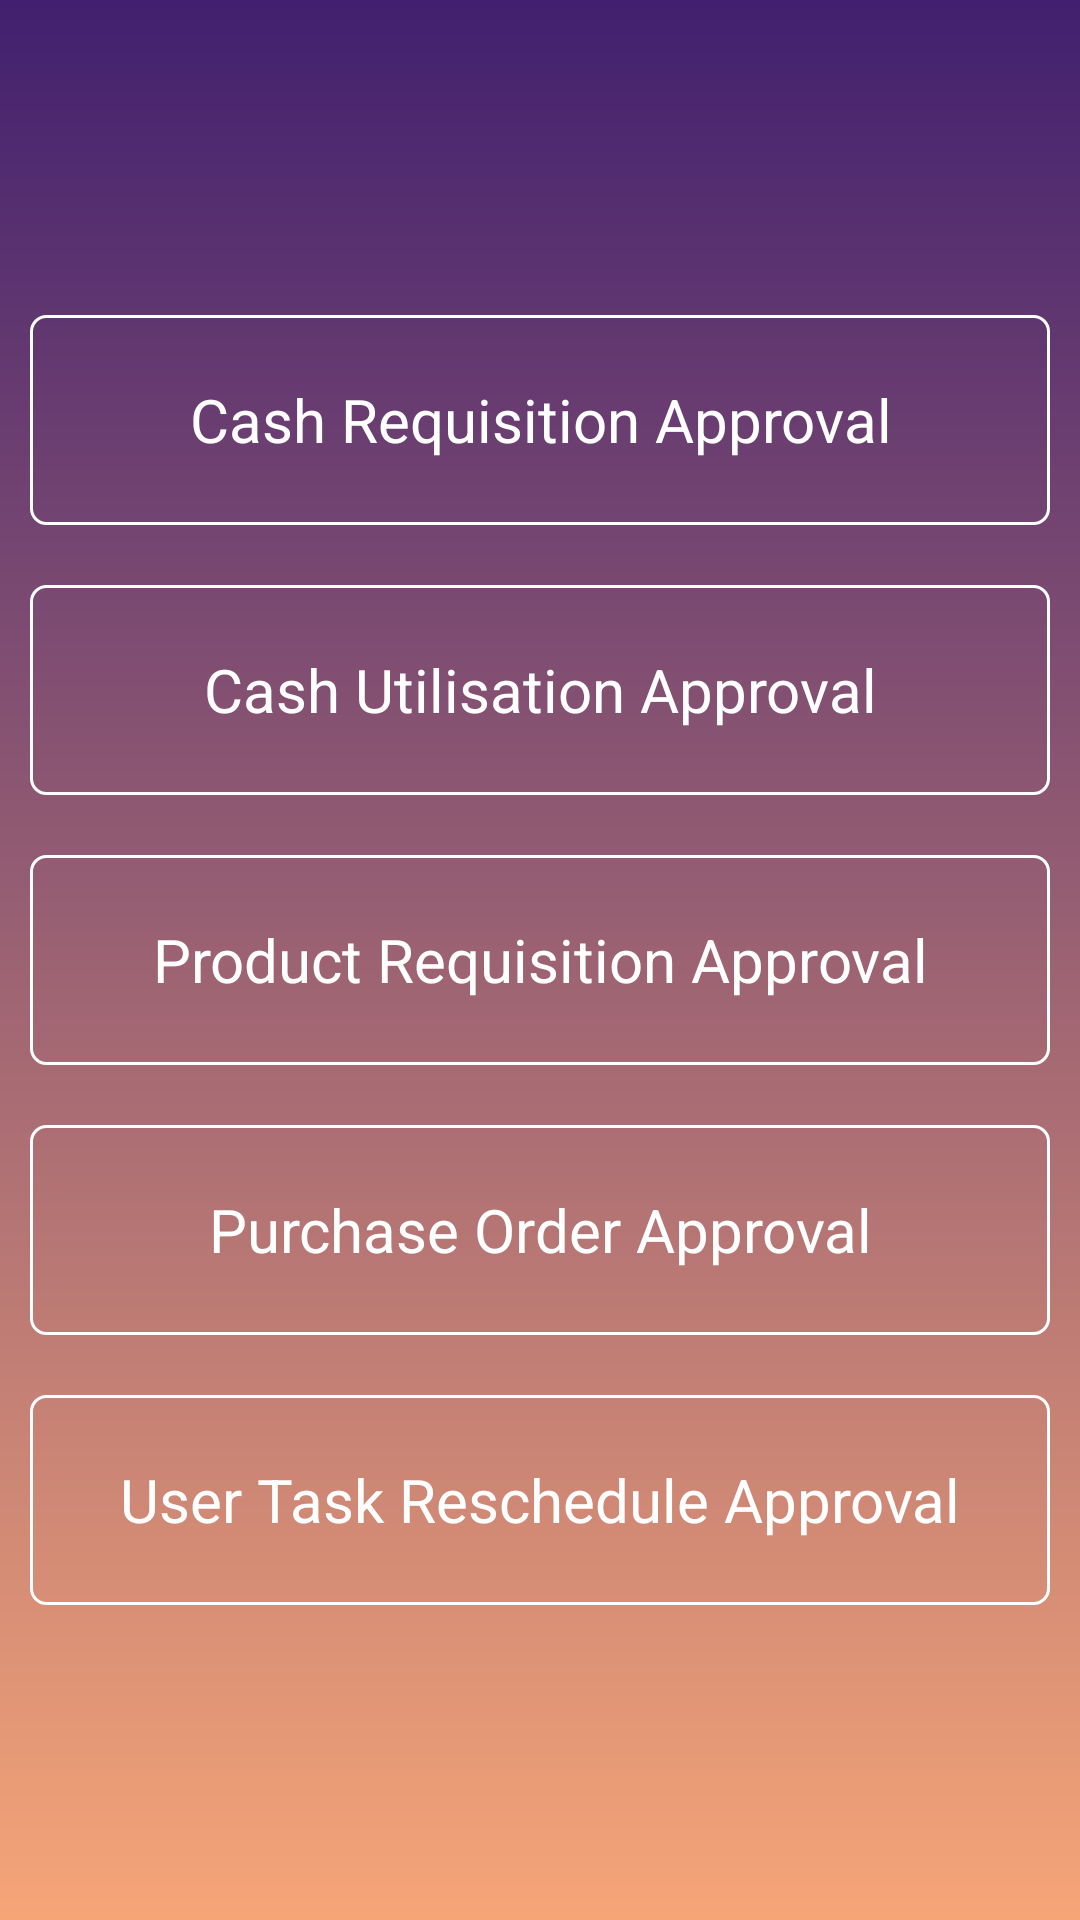

Android layout source for this screen:
<!-- AndroidManifest.xml: application theme AppTheme -->
<!-- res/layout/activity_approvals.xml -->
<?xml version="1.0" encoding="utf-8"?>
<RelativeLayout xmlns:android="http://schemas.android.com/apk/res/android"
    android:layout_width="match_parent"
    android:layout_height="match_parent"
    android:orientation="vertical"
    android:background="@drawable/gradient_effect_approvals">
    <LinearLayout style="@style/option_listing_center">
    <LinearLayout
        android:id="@+id/cashRequisitionApproval"
        style="@style/option_listing"
        android:background="@drawable/curved_corner_option_button_ruby">

        <TextView
            android:layout_width="match_parent"
            android:layout_height="match_parent"
            android:text="@string/cash_requisition_approval"
            style="@style/option_listing_text"/>
    </LinearLayout>
    <LinearLayout
        android:id="@+id/cashUtiliApproval"
        style="@style/option_listing"
        android:background="@drawable/curved_corner_option_button_ruby">

        <TextView
            android:layout_width="match_parent"
            android:layout_height="match_parent"
            android:text="@string/cash_utilisation_approval"
            style="@style/option_listing_text"/>
    </LinearLayout>
    <LinearLayout
        android:id="@+id/productRequestApproval"
        style="@style/option_listing"
        android:background="@drawable/curved_corner_option_button_ruby">

        <TextView
            android:layout_width="match_parent"
            android:layout_height="match_parent"
            android:text="@string/product_requisition_approval"
            style="@style/option_listing_text"/>
    </LinearLayout>
    <LinearLayout
        android:id="@+id/purchaseOrderApproval"
        style="@style/option_listing"
        android:background="@drawable/curved_corner_option_button_ruby">

        <TextView
            android:layout_width="match_parent"
            android:layout_height="match_parent"
            android:text="@string/purchase_order_approval"
            style="@style/option_listing_text"/>
    </LinearLayout>
    <LinearLayout
        android:id="@+id/rescheduleApproval"
        style="@style/option_listing"
        android:background="@drawable/curved_corner_option_button_ruby">

        <TextView
            android:layout_width="match_parent"
            android:layout_height="match_parent"
            android:text="@string/user_task_reschedule_approval"
            style="@style/option_listing_text"/>
    </LinearLayout>
</LinearLayout>
</RelativeLayout>
<!-- resources referenced by this layout -->
<resources>
  <!-- drawable curved_corner_option_button_ruby (drawable) -->
  <?xml version="1.0" encoding="utf-8"?>
  <selector xmlns:android="http://schemas.android.com/apk/res/android" >
      <item android:state_pressed="true" >
          <shape android:shape="rectangle"  >
              <corners android:radius="5dip" />
              <stroke android:width="1dip" android:color="#ffffff" />
              <gradient android:angle="-90" android:startColor="#ffffff" android:endColor="#ffffff"  />
          </shape>
      </item>
      <item android:state_focused="true">
          <shape android:shape="rectangle"  >
              <corners android:radius="5dip" />
              <stroke android:width="1dip" android:color="#ffffff" />
              <solid android:color="#ffffff"/>
          </shape>
      </item>
      <item >
          <shape android:shape="rectangle"  >
              <corners android:radius="5dip" />
              <stroke android:width="1dip" android:color="#ffffff" />
             
          </shape>
      </item>
  </selector>
  <!-- drawable gradient_effect_approvals (drawable) -->
  <shape xmlns:android="http://schemas.android.com/apk/res/android"
      android:shape="rectangle">
      <gradient
          android:startColor="@color/violet"
          android:endColor="#F6A577"
          android:angle="-270" />
  </shape>
  <string name="cash_requisition_approval">Cash Requisition Approval</string>
  <string name="cash_utilisation_approval">Cash Utilisation Approval</string>
  <string name="product_requisition_approval">Product Requisition Approval</string>
  <string name="purchase_order_approval">Purchase Order Approval</string>
  <string name="user_task_reschedule_approval">User Task Reschedule Approval</string>
  <style name="option_listing">
          <item name="android:layout_width">match_parent</item>
          <item name="android:layout_height">70dp</item>
          <item name="android:orientation">vertical</item>
          <item name="android:layout_margin">10dp</item>
  
      </style>
  <style name="option_listing_center">
          <item name="android:layout_width">match_parent</item>
         <item name="android:layout_height">wrap_content</item>
          <item name="android:orientation">vertical</item>
          <item name="android:layout_centerVertical">true</item>
  
      </style>
  <style name="option_listing_text">
          <item name="android:textColor">@color/white</item>
          <item name="android:textSize">20dp</item>
          <item name="android:gravity">center</item>
      </style>
  <style name="AppTheme" parent="Theme.AppCompat.Light.DarkActionBar">
          
          <item name="colorPrimary">@color/colorPrimary</item>
          <item name="colorPrimaryDark">@color/colorPrimaryDark</item>
          <item name="colorAccent">@color/colorAccent</item>
      </style>
  <color name="violet">#42206F</color>
  <color name="white">#ffffff</color>
  <color name="colorPrimary">#314068</color>
  <color name="colorPrimaryDark">#4A5F8E</color>
  <color name="colorAccent">#4D6C96</color>
</resources>
